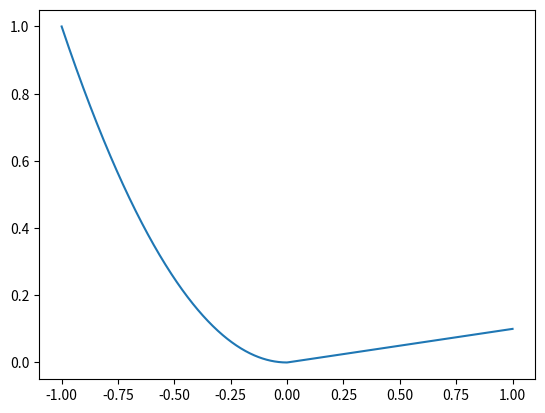

Reproduce this figure in Python.
import numpy as np
import matplotlib.pyplot as plt

def f(x): #Durch Fallunterschiedungen definierte Funktion
    if (x < 0):
        return x**2
    elif (x >= 0):
        return 0.1*x

def heaviside1(x, a): #ist 1, wenn x > a und 0, wenn x < a
    return 0.5*np.sign(x-a)+0.5


def heaviside2(x, a): #ist 1, wenn x < a und 0, wenn x > a
    return 0.5*np.sign(a-x)+0.5

def g(x): #Hat das gleiche Ergebnis, wie f(x), aber g(np.array([...]) ist berechenbar
    return heaviside2(x, 0)*x**2 + heaviside1(x, 0)*0.1*x

X = np.linspace(-1, 1, 1000)

#plt.plot(X, f(X)) #Diese Zeile erzeugt einen Error
plt.plot(X, g(X))
plt.show()
    
